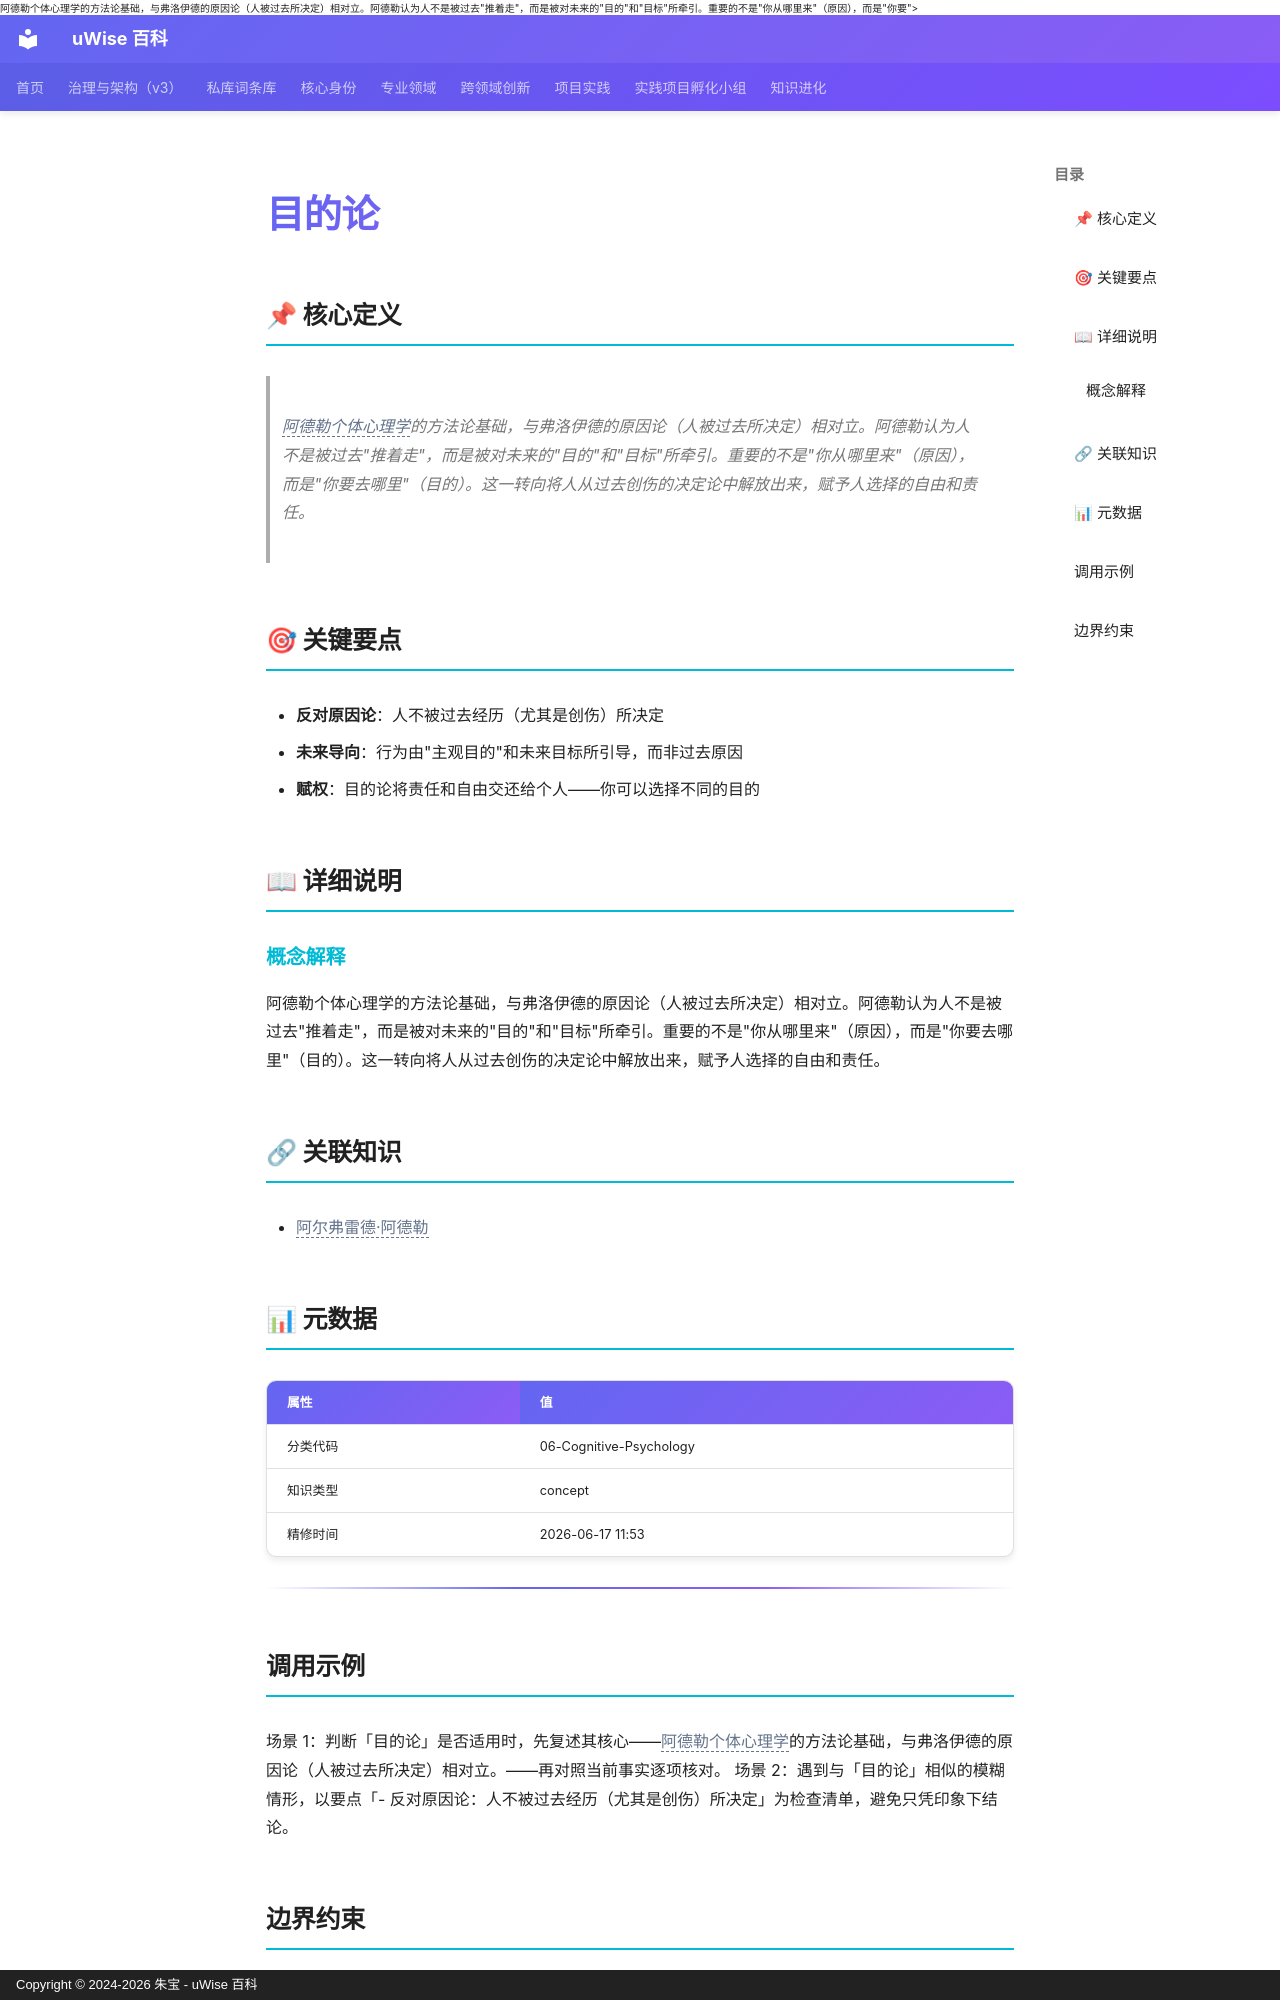

repository: zhubao315/uWise · page: vault-encyclopedia/md-b3c4a226/index.html · generator: mkdocs · copyright: Copyright © 2024-2026 朱宝 - uWise 百科

---
title: "目的论"
description: "<span class=\"uw-unresolved\" data-target=\"阿德勒个体心理学\" title=\"未解析的双链目标：阿德勒个体心理学\">阿德勒个体心理学</span>的方法论基础，与弗洛伊德的原因论（人被过去所决定）相对立。阿德勒认为人不是被过去\"推着走\"，而是被对未来的\"目的\"和\"目标\"所牵引。重要的不是\"你从哪里来\"（原因），而是\"你要"
---

# 目的论

## 📌 核心定义

> <span class="uw-unresolved" data-target="阿德勒个体心理学" title="未解析的双链目标：阿德勒个体心理学">阿德勒个体心理学</span>的方法论基础，与弗洛伊德的原因论（人被过去所决定）相对立。阿德勒认为人不是被过去"推着走"，而是被对未来的"目的"和"目标"所牵引。重要的不是"你从哪里来"（原因），而是"你要去哪里"（目的）。这一转向将人从过去创伤的决定论中解放出来，赋予人选择的自由和责任。

## 🎯 关键要点

- **反对原因论**：人不被过去经历（尤其是创伤）所决定
- **未来导向**：行为由"主观目的"和未来目标所引导，而非过去原因
- **赋权**：目的论将责任和自由交还给个人——你可以选择不同的目的

## 📖 详细说明

### 概念解释
阿德勒个体心理学的方法论基础，与弗洛伊德的原因论（人被过去所决定）相对立。阿德勒认为人不是被过去"推着走"，而是被对未来的"目的"和"目标"所牵引。重要的不是"你从哪里来"（原因），而是"你要去哪里"（目的）。这一转向将人从过去创伤的决定论中解放出来，赋予人选择的自由和责任。


## 🔗 关联知识

- <span class="uw-unresolved" data-target="阿尔弗雷德·阿德勒" title="未解析的双链目标：阿尔弗雷德·阿德勒">阿尔弗雷德·阿德勒</span>

## 📊 元数据

| 属性 | 值 |
|------|-----|
| 分类代码 | 06-Cognitive-Psychology |
| 知识类型 | concept |
| 精修时间 | 2026-06-17 11:53 |

---

## 调用示例

场景 1：判断「目的论」是否适用时，先复述其核心——<span class="uw-unresolved" data-target="阿德勒个体心理学" title="未解析的双链目标：阿德勒个体心理学">阿德勒个体心理学</span>的方法论基础，与弗洛伊德的原因论（人被过去所决定）相对立。——再对照当前事实逐项核对。
场景 2：遇到与「目的论」相似的模糊情形，以要点「- 反对原因论：人不被过去经历（尤其是创伤）所决定」为检查清单，避免只凭印象下结论。
